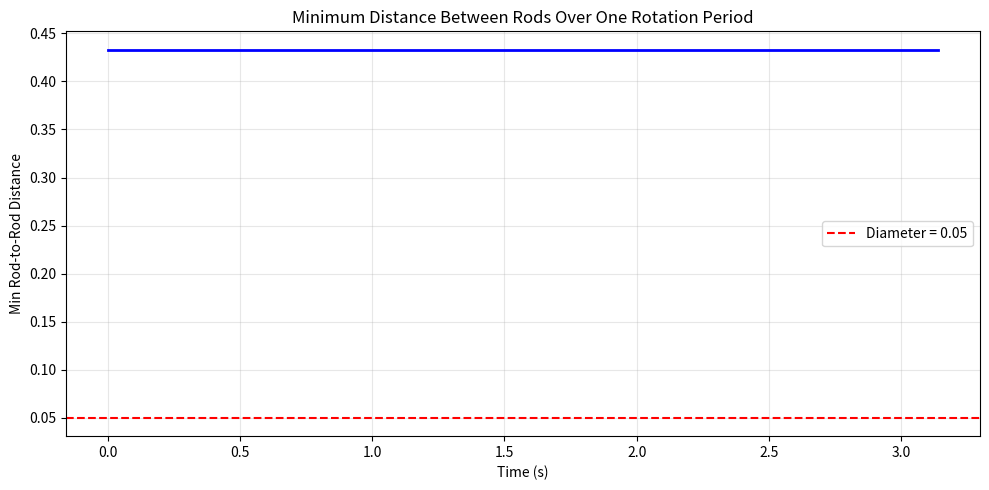

Recreate this plot in Python. (Note: this script raises an exception after producing the figure.)
#!/usr/bin/env python3
"""
Analyze swept cone overlap for choreographed rod rotations.

Key insight: If rotation axis ω is fixed and misaligned with rod axis u,
the rod sweeps a cone. Multiple rods can share overlapping cone volumes
if they're phase-shifted in rotation angle (temporal separation).
"""

import numpy as np
import matplotlib.pyplot as plt
from mpl_toolkits.mplot3d import Axes3D

def cone_angle(rod_axis, rotation_axis):
    """
    Compute half-angle of swept cone when rod rotates around rotation_axis.
    
    Args:
        rod_axis: (3,) unit vector along rod
        rotation_axis: (3,) unit vector for angular velocity direction
    
    Returns:
        theta: half-angle of cone in radians
    """
    cos_theta = np.dot(rod_axis, rotation_axis)
    theta = np.arccos(np.clip(cos_theta, -1.0, 1.0))
    return theta


def rotation_matrix_axis_angle(axis, angle):
    """Rodrigues' rotation formula"""
    axis = axis / np.linalg.norm(axis)
    c, s = np.cos(angle), np.sin(angle)
    C = 1 - c
    x, y, z = axis
    return np.array([
        [x*x*C + c,   x*y*C - z*s, x*z*C + y*s],
        [y*x*C + z*s, y*y*C + c,   y*z*C - x*s],
        [z*x*C - y*s, z*y*C + x*s, z*z*C + c]
    ])


def rod_endpoints_rotating(center, initial_orientation, rotation_axis, angle_phase, length):
    """
    Compute rod endpoints at a specific phase angle.
    
    Args:
        center: (3,) centroid position
        initial_orientation: (3,) initial rod direction (at phase=0)
        rotation_axis: (3,) axis of rotation
        angle_phase: current rotation phase in radians
        length: rod length
    
    Returns:
        p1, p2: endpoints
    """
    R = rotation_matrix_axis_angle(rotation_axis, angle_phase)
    current_orientation = R @ initial_orientation
    half_len = length / 2.0
    p1 = center - half_len * current_orientation
    p2 = center + half_len * current_orientation
    return p1, p2


def check_collision_at_phases(centers, initial_orientations, rotation_axis, phases, length, diameter):
    """
    Check if rods collide at given phase angles.
    
    Args:
        centers: (N, 3) centroid positions
        initial_orientations: (N, 3) initial rod directions
        rotation_axis: (3,) common rotation axis
        phases: (N,) array of current phase angles for each rod
        length, diameter: rod geometry
    
    Returns:
        min_distance: minimum rod-to-rod distance across all pairs
    """
    N = len(centers)
    
    # Compute current orientations
    current_orientations = []
    for i in range(N):
        R = rotation_matrix_axis_angle(rotation_axis, phases[i])
        current_orientations.append(R @ initial_orientations[i])
    
    # Compute pairwise distances (simplified: endpoint distances)
    min_dist = np.inf
    for i in range(N):
        p1_i, p2_i = rod_endpoints_rotating(centers[i], initial_orientations[i], 
                                            rotation_axis, phases[i], length)
        for j in range(i+1, N):
            p1_j, p2_j = rod_endpoints_rotating(centers[j], initial_orientations[j],
                                                rotation_axis, phases[j], length)
            # Quick check: minimum distance between any two endpoints
            for pi in [p1_i, p2_i]:
                for pj in [p1_j, p2_j]:
                    d = np.linalg.norm(pi - pj)
                    min_dist = min(min_dist, d)
    
    return min_dist


def design_choreography(N=3, length=1.0, diameter=0.05, cone_half_angle_deg=30.0):
    """
    Design a choreographed rotation with N rods sharing overlapping cone volumes.
    
    Strategy:
    - All rods rotate around the same axis (e.g., Y-axis)
    - All have the same cone half-angle
    - Phase-shift them by 2π/N to avoid collisions
    - Choose initial orientations to maximize spatial overlap while maintaining safety
    
    Returns:
        scene_config: dict with positions, orientations, angular velocities
    """
    rotation_axis = np.array([0.0, 1.0, 0.0])  # All rotate around Y
    
    # Design initial orientations to create cone_half_angle with Y-axis
    # Rod initially tilted in X-Z plane
    theta = np.radians(cone_half_angle_deg)
    
    # Place rods at same centroid (or very close) for maximum cone overlap
    centers = np.zeros((N, 3))
    
    # Initial orientations: all start at same angle from Y, but rotated around Y by phase offset
    # Base orientation: tilted theta from Y in the X-Y plane
    base_orientation = np.array([np.sin(theta), np.cos(theta), 0.0])
    
    initial_orientations = []
    phase_offsets = []
    for i in range(N):
        # Phase offset: rotate around Y-axis
        phase = 2 * np.pi * i / N
        phase_offsets.append(phase)
        R = rotation_matrix_axis_angle(rotation_axis, phase)
        u = R @ base_orientation
        initial_orientations.append(u / np.linalg.norm(u))
    
    initial_orientations = np.array(initial_orientations)
    phase_offsets = np.array(phase_offsets)
    
    # Angular velocities: same magnitude, same axis, different initial phases
    omega_mag = 2.0  # rad/s
    angular_velocities = np.tile(rotation_axis * omega_mag, (N, 1))
    
    # Verify no collisions at initial phase configuration (t=0)
    # At t=0, phase angles are just the phase_offsets
    min_dist = check_collision_at_phases(centers, initial_orientations, rotation_axis,
                                        np.zeros(N), length, diameter)  # phases are baked into initial orientations
    
    print(f"Minimum distance at initial phases: {min_dist:.4f}")
    print(f"Rod diameter: {diameter}")
    print(f"Safety margin: {min_dist - diameter:.4f}")
    
    # Sample throughout one full rotation to find worst-case separation
    print("\nSampling collision distances over full rotation...")
    t_samples = np.linspace(0, 2*np.pi/omega_mag, 100)
    min_distances = []
    for t in t_samples:
        # All rods rotate with same omega, so relative phase stays constant
        phases_t = omega_mag * t * np.ones(N)  # same rotation for all
        min_dist_t = check_collision_at_phases(centers, initial_orientations, rotation_axis,
                                               phases_t, length, diameter)
        min_distances.append(min_dist_t)
    
    worst_case_dist = np.min(min_distances)
    print(f"Worst-case minimum distance: {worst_case_dist:.4f}")
    print(f"Clearance: {worst_case_dist - diameter:.4f}")
    
    # Plot minimum distance over time
    plt.figure(figsize=(10, 5))
    plt.plot(t_samples, min_distances, 'b-', linewidth=2)
    plt.axhline(y=diameter, color='r', linestyle='--', label=f'Diameter = {diameter}')
    plt.xlabel('Time (s)')
    plt.ylabel('Min Rod-to-Rod Distance')
    plt.title('Minimum Distance Between Rods Over One Rotation Period')
    plt.grid(True, alpha=0.3)
    plt.legend()
    plt.tight_layout()
    plt.savefig('/Users/yeonsu/GitHub/rod-dynamics-3d/parametric_study/cone_choreography_distances.png', dpi=150)
    print(f"\nSaved plot: cone_choreography_distances.png")
    
    # Return scene configuration
    scene_config = {
        'centers': centers,
        'initial_orientations': initial_orientations,
        'angular_velocities': angular_velocities,
        'phase_offsets': phase_offsets,
        'rotation_axis': rotation_axis,
        'cone_half_angle_deg': cone_half_angle_deg
    }
    
    return scene_config


def generate_scene_json(config, length=1.0, diameter=0.05):
    """Generate JSON snippet for three_rods_rotating.json"""
    N = len(config['centers'])
    
    print("\nJSON bodies for three_rods_rotating.json:")
    print("-" * 60)
    
    for i in range(N):
        center = config['centers'][i]
        orientation = config['initial_orientations'][i]
        ang_vel = config['angular_velocities'][i]
        
        # Convert orientation to rot_axis and rot_deg
        # Initial base is [0, 1, 0], need rotation to map it to orientation
        base = np.array([0, 1, 0])
        
        # Rotation axis is perpendicular to both base and orientation
        rot_axis = np.cross(base, orientation)
        rot_axis_norm = np.linalg.norm(rot_axis)
        
        if rot_axis_norm < 1e-6:
            # Already aligned or opposite
            if np.dot(base, orientation) > 0:
                rot_axis = [1, 0, 0]
                rot_deg = 0.0
            else:
                rot_axis = [1, 0, 0]
                rot_deg = 180.0
        else:
            rot_axis = rot_axis / rot_axis_norm
            cos_angle = np.dot(base, orientation)
            rot_deg = np.degrees(np.arccos(np.clip(cos_angle, -1, 1)))
        
        print(f"  {{")
        print(f'    "pos": [{center[0]:.6f}, {center[1]:.6f}, {center[2]:.6f}],')
        print(f'    "rot_axis": [{rot_axis[0]:.6f}, {rot_axis[1]:.6f}, {rot_axis[2]:.6f}],')
        print(f'    "rot_deg": {rot_deg:.6f},')
        print(f'    "length": {length},')
        print(f'    "diameter": {diameter},')
        print(f'    "density": 1000.0,')
        print(f'    "restitution": 1.0,')
        print(f'    "friction": 0.0,')
        print(f'    "friction_s": 0.0,')
        print(f'    "friction_d": 0.0,')
        print(f'    "v_lin": [0.0, 0.0, 0.0],')
        print(f'    "v_ang": [{ang_vel[0]:.6f}, {ang_vel[1]:.6f}, {ang_vel[2]:.6f}]')
        print(f"  }}{'' if i == N-1 else ','}")


def main():
    print("=" * 60)
    print("Choreographed Rod Rotation with Cone Overlap")
    print("=" * 60)
    print()
    
    config = design_choreography(N=3, length=1.0, diameter=0.05, cone_half_angle_deg=30.0)
    
    print(f"\nCone half-angle: {config['cone_half_angle_deg']}°")
    print(f"Rotation axis: {config['rotation_axis']}")
    print(f"Number of rods: {len(config['centers'])}")
    print(f"Phase offsets (deg): {np.degrees(config['phase_offsets'])}")
    
    generate_scene_json(config, length=1.0, diameter=0.05)


if __name__ == "__main__":
    main()
